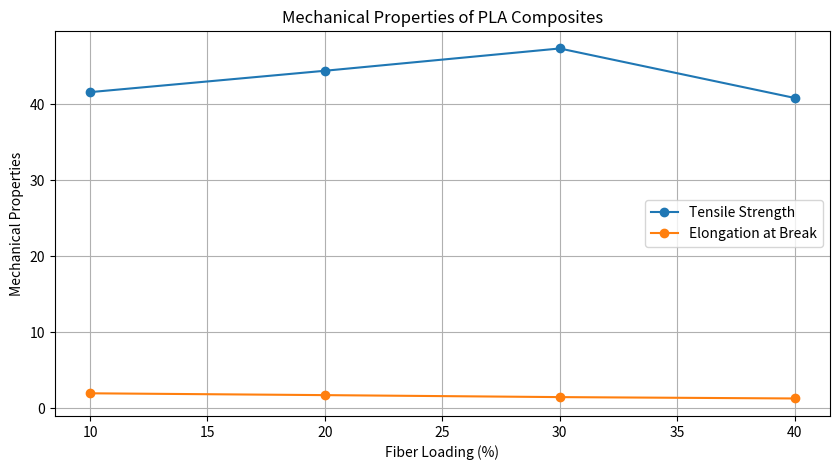

The matplotlib source for this figure:
import pandas as pd
import matplotlib.pyplot as plt

# Sample data for PLA composites
data = {
    'Fiber Loading (%)': [10, 20, 30, 40],
    'Tensile Strength (MPa)': [41.54, 44.35, 47.28, 40.78],
    'Elongation at Break (%)': [1.96, 1.72, 1.46, 1.28]
}

# Create DataFrame
df = pd.DataFrame(data)

# Plotting
plt.figure(figsize=(10, 5))
plt.plot(df['Fiber Loading (%)'], df['Tensile Strength (MPa)'], marker='o', label='Tensile Strength')
plt.plot(df['Fiber Loading (%)'], df['Elongation at Break (%)'], marker='o', label='Elongation at Break')
plt.title('Mechanical Properties of PLA Composites')
plt.xlabel('Fiber Loading (%)')
plt.ylabel('Mechanical Properties')
plt.legend()
plt.grid()
plt.show()

# Further analysis can be added here.